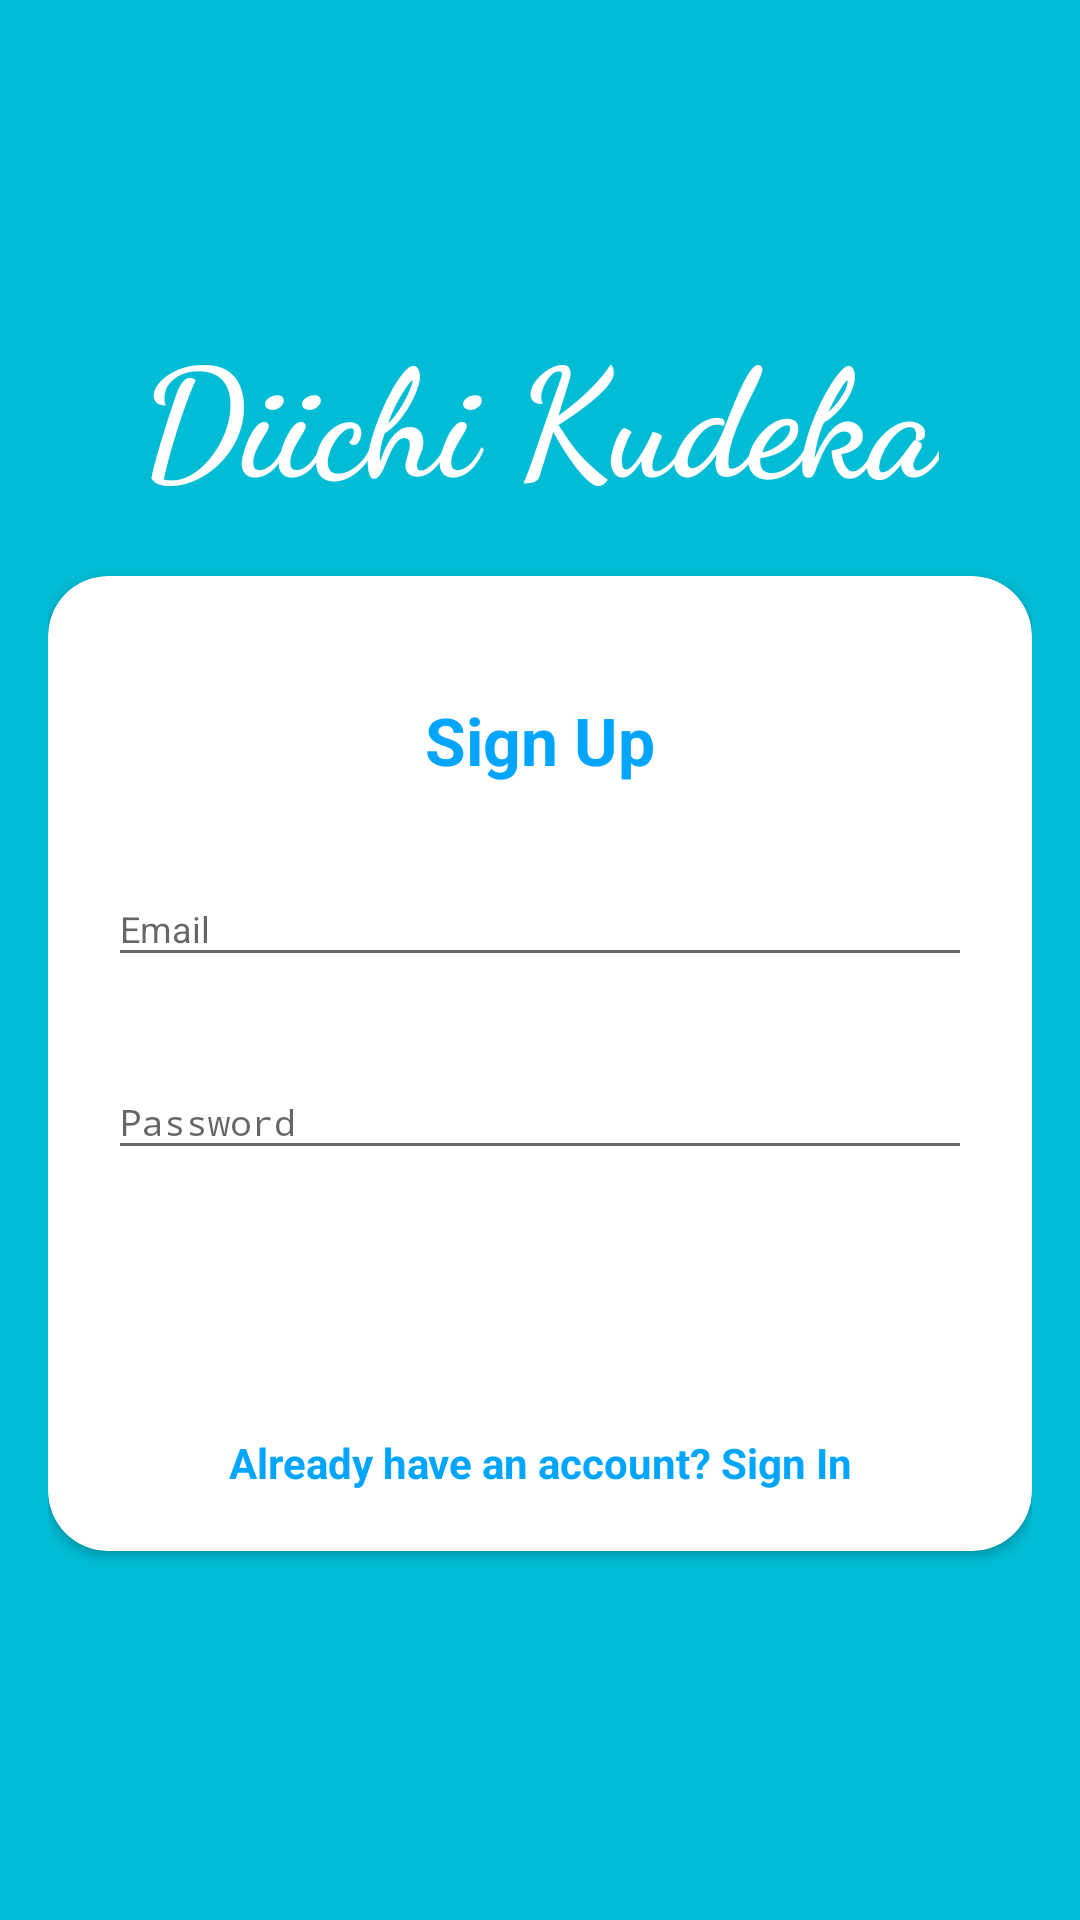

This screen was rendered from an Android layout file. Write that file and the resources it references.
<!-- AndroidManifest.xml: activity theme Theme.AppCompat.Light.NoActionBar -->
<!-- res/layout/activity_signup.xml -->
<?xml version="1.0" encoding="utf-8"?>
<androidx.coordinatorlayout.widget.CoordinatorLayout xmlns:android="http://schemas.android.com/apk/res/android"
    xmlns:app="http://schemas.android.com/apk/res-auto"
    xmlns:tools="http://schemas.android.com/tools"
    android:layout_width="match_parent"
    android:layout_height="match_parent"
    android:fitsSystemWindows="true"
    tools:context=".LoginActivity">

    <LinearLayout
        android:layout_width="match_parent"
        android:layout_height="match_parent"
        android:background="@color/colorPrimaryDark"
        android:gravity="center"
        android:orientation="vertical"
        android:padding="@dimen/activity_horizontal_margin">

        <TextView
            android:layout_width="wrap_content"
            android:layout_height="wrap_content"
            android:fontFamily="cursive"
            android:text="Diichi Kudeka"
            android:textColor="@color/colorWhite"
            android:textSize="50sp"
            android:textStyle="bold" />

        <androidx.cardview.widget.CardView
            style="@style/loginCard"
            android:layout_gravity="center"
            android:layout_marginTop="@dimen/loginViewsMargin"
            android:layout_marginBottom="@dimen/loginViewsMargin"
            android:background="@color/whiteCardColor"
            android:elevation="5dp"
            app:cardCornerRadius="@dimen/loginCardRadius">


            <LinearLayout
                style="@style/linearParent"
                android:layout_gravity="center"
                android:padding="@dimen/loginViewsMargin">

                <TextView
                    style="@style/headerTextPrimary"
                    android:layout_marginTop="@dimen/loginViewsMargin"
                    android:text="Sign Up" />

                <com.google.android.material.textfield.TextInputLayout
                    android:id="@+id/textInputEmail"
                    style="@style/parent"
                    android:layout_marginTop="@dimen/loginViewsMargin">

                    <EditText
                        android:id="@+id/email"
                        style="@style/modifiedEditText"
                        android:hint="@string/login_email_hint"
                        android:inputType="textEmailAddress"
                        android:maxLines="1" />
                </com.google.android.material.textfield.TextInputLayout>

                <com.google.android.material.textfield.TextInputLayout
                    android:id="@+id/textInputPassword"
                    style="@style/parent"
                    android:layout_marginTop="@dimen/loginViewsMargin">

                    <EditText
                        android:id="@+id/password"
                        style="@style/modifiedEditText"
                        android:hint="@string/login_password_hint"
                        android:inputType="textPassword"
                        android:maxLines="1" />
                </com.google.android.material.textfield.TextInputLayout>

                
                
                
                
                
                
                
                

                <Button
                    android:id="@+id/sign_up_button"
                    style="@style/loginButton"
                    android:layout_gravity="center_horizontal"
                    android:layout_marginTop="@dimen/loginViewsMargin"
                    android:text="Sign Up" />

                <TextView
                    android:id="@+id/sign_in_button"
                    style="@style/parent"
                    android:layout_marginTop="@dimen/loginViewsMargin"
                    android:text="@string/signup_login_hint"
                    android:textAlignment="center"
                    android:textColor="@color/primaryTextColor"
                    android:textStyle="bold" />


            </LinearLayout>
        </androidx.cardview.widget.CardView>

    </LinearLayout>

    <ProgressBar
        android:id="@+id/progress_bar"
        android:layout_width="30dp"
        android:layout_height="30dp"
        android:layout_gravity="center|bottom"
        android:layout_marginBottom="20dp"
        android:visibility="gone" />

</androidx.coordinatorlayout.widget.CoordinatorLayout>
<!-- resources referenced by this layout -->
<resources>
  <color name="colorPrimaryDark">#00BCD4</color>
  <color name="colorWhite">#FFFFFF</color>
  <color name="primaryTextColor">#00a5ff</color>
  <color name="whiteCardColor">#fff</color>
  <dimen name="activity_horizontal_margin">16dp</dimen>
  <dimen name="loginCardRadius">20dp</dimen>
  <dimen name="loginViewsMargin">20dp</dimen>
  <dimen name="newsMoreTextSize">12sp</dimen>
  <string name="login_email_hint">Email</string>
  <string name="login_password_hint">Password</string>
  <string name="signup_login_hint">Already have an account? Sign In</string>
  <style name="headerTextPrimary" parent="headerText">
          <item name="android:textColor">@color/primaryTextColor</item>
      </style>
  <style name="linearParent" parent="parent">
          <item name="android:orientation">vertical</item>
      </style>
  <style name="loginButton" parent="viewParent">
          <item name="android:background">@drawable/login_button_bk</item>
          <item name="android:textColor">@color/whiteTextColor</item>
          <item name="android:textStyle">bold</item>
      </style>
  <style name="loginCard" parent="parent" />
  <style name="modifiedEditText" parent="parent">
          <item name="android:textSize">@dimen/newsMoreTextSize</item>
          
      </style>
  <style name="parent">
          <item name="android:layout_width">match_parent</item>
          <item name="android:layout_height">wrap_content</item>
      </style>
  <style name="viewParent">
          <item name="android:layout_width">wrap_content</item>
          <item name="android:layout_height">wrap_content</item>
      </style>
  <style name="headerText" parent="parent">
          <item name="android:textSize">@dimen/headerTextSize</item>
          <item name="android:textAlignment">center</item>
          <item name="android:textColor">@color/whiteTextColor</item>
          <item name="android:textStyle">bold</item>
      </style>
  <color name="whiteTextColor">#fff</color>
  <dimen name="headerTextSize">22sp</dimen>
</resources>
